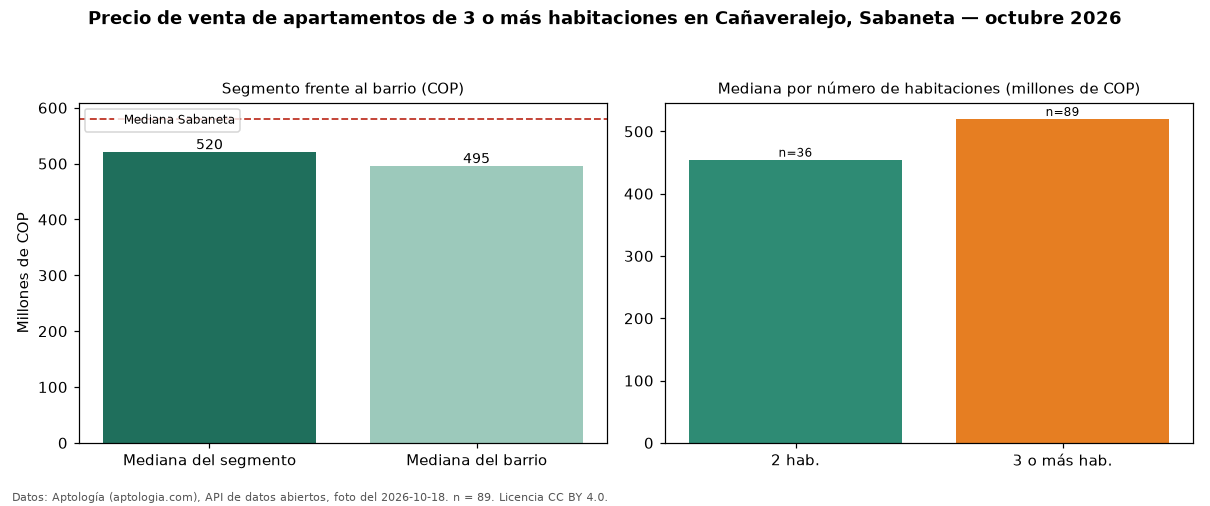

The data file committed next to this chart (first rows):
seccion, metrica, valor_cop, n
precio, mediana, 520000000, 89
habitaciones, 2, 454566320, 36
habitaciones, 3+, 520000000, 89
barrio, mediana_barrio_todos_los_tamanos, 495000000, 128
ciudad, mediana_ciudad, 580000000, 
fuente, fecha_foto, 2026-10-18, 
fuente, atribucion, https://www.aptologia.com/venta/sabaneta…, 
